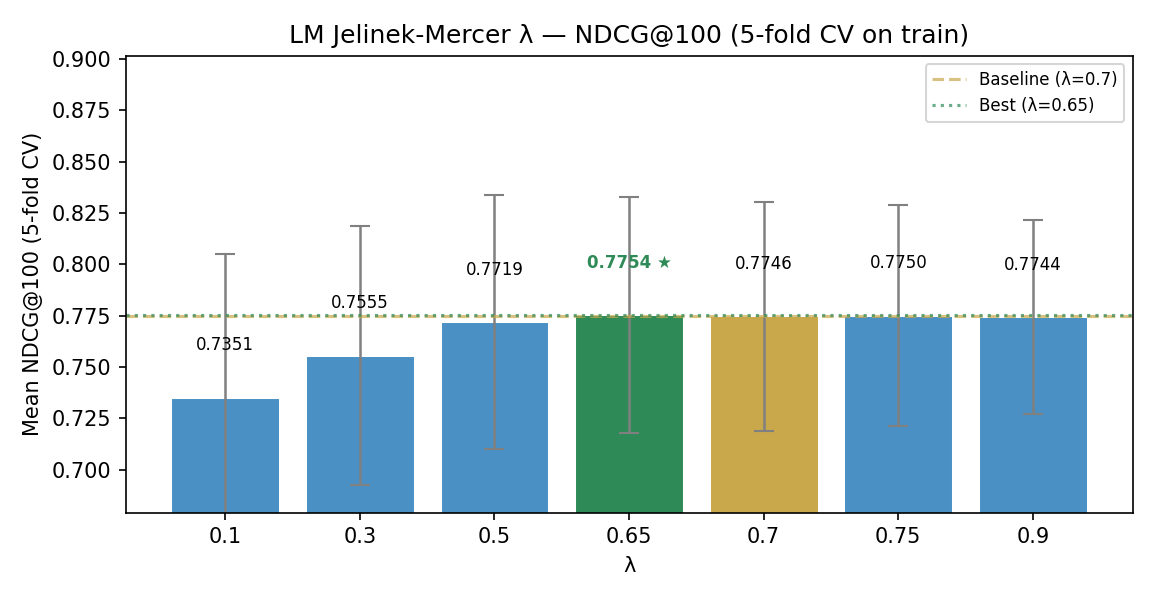

Values plotted in this chart, from the file beside it:
lambda, mean_ndcg, std_ndcg, mean_map, std_map, mean_mrr, mean_p10, ndcg_fold_1, ndcg_fold_2, ndcg_fold_3, ndcg_fold_4, ndcg_fold_5
0.65, 0.7754, 0.05743, 0.5636, 0.07902, 0.8664, 0.6907, 0.7539, 0.7105, 0.7259, 0.8337, 0.8527
0.75, 0.775, 0.05395, 0.5634, 0.07695, 0.8821, 0.6879, 0.7527, 0.7189, 0.7246, 0.8326, 0.8461
0.7, 0.7746, 0.05592, 0.5634, 0.07905, 0.8807, 0.6964, 0.7523, 0.7161, 0.7225, 0.8322, 0.85
0.9, 0.7744, 0.04736, 0.561, 0.07261, 0.8869, 0.6807, 0.7464, 0.7294, 0.7344, 0.8166, 0.8453
0.5, 0.7719, 0.0617, 0.56, 0.08134, 0.8664, 0.7093, 0.7522, 0.6926, 0.7274, 0.8375, 0.8499
0.3, 0.7555, 0.06303, 0.5462, 0.08138, 0.8367, 0.7114, 0.7408, 0.666, 0.7174, 0.8225, 0.831
0.1, 0.7351, 0.07005, 0.5231, 0.07953, 0.8331, 0.7029, 0.7229, 0.6254, 0.7062, 0.8017, 0.8192
